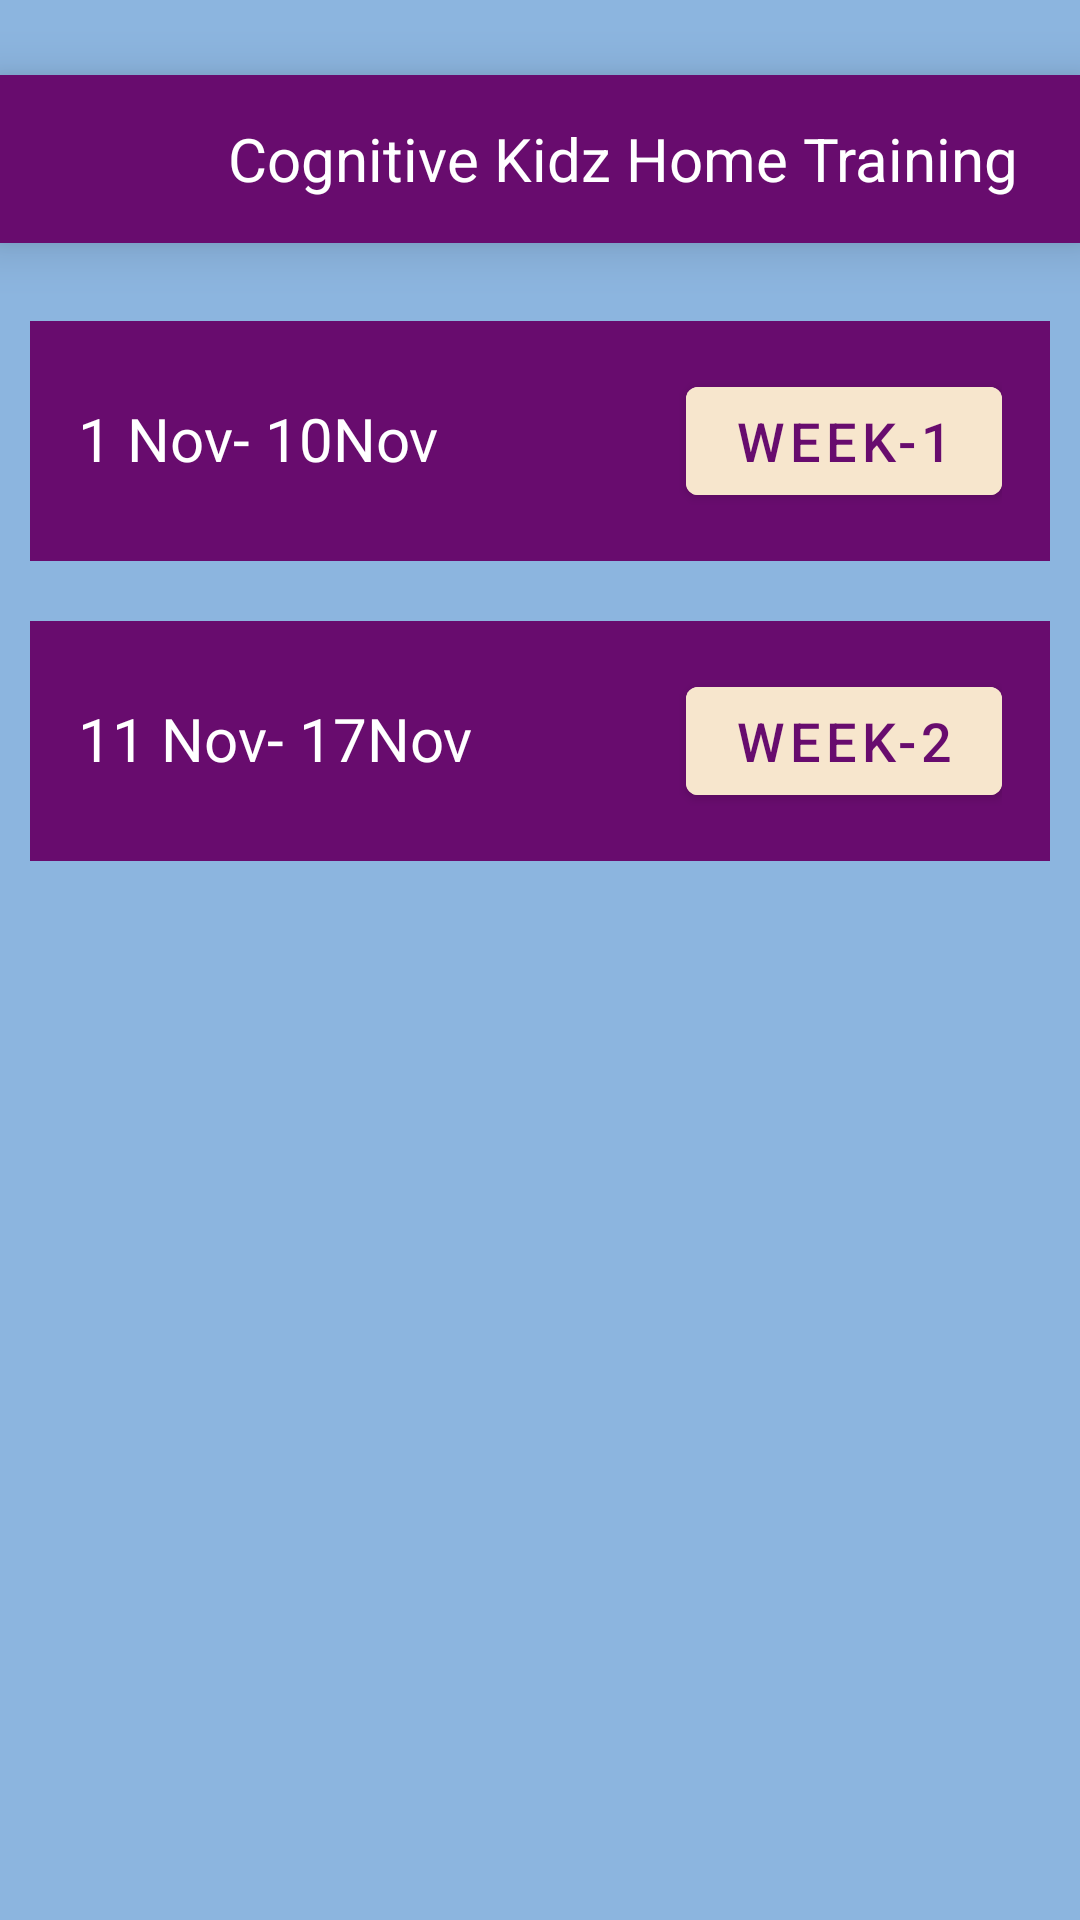

The Android layout XML behind this screen, and the referenced resources:
<!-- AndroidManifest.xml: application theme Theme.CognitiveKidsHomeTraining -->
<!-- res/layout/activity_report.xml -->
<?xml version="1.0" encoding="utf-8"?>
<androidx.drawerlayout.widget.DrawerLayout xmlns:android="http://schemas.android.com/apk/res/android"
    xmlns:app="http://schemas.android.com/apk/res-auto"
    xmlns:tools="http://schemas.android.com/tools"
    android:layout_width="match_parent"
    android:layout_height="match_parent"
    android:background="@color/blue"
    android:id="@+id/report_drawer"
    tools:context=".report">

    <LinearLayout
        android:layout_width="match_parent"
        android:layout_height="match_parent"
        android:orientation="vertical"
        >
        <include layout="@layout/toolbar"/>

            
            <LinearLayout
                android:layout_width="match_parent"
                android:layout_height="wrap_content"
                android:orientation="vertical"
                android:layout_marginTop="16dp">

                
                <LinearLayout
                    android:layout_width="match_parent"
                    android:layout_height="wrap_content"
                    android:orientation="horizontal"
                    android:background="@color/textcolour"
                    android:padding="16dp"
                    android:layout_margin="10sp"
                    android:layout_marginBottom="8dp">

                    <TextView
                        android:layout_width="wrap_content"
                        android:layout_height="wrap_content"
                        android:text="1 Nov- 10Nov"
                        android:textColor="#FFFFFF"
                        android:layout_weight="1"
                        android:textSize="20sp" />

                    <Button
                        android:id="@+id/reportButton1"
                        android:layout_width="wrap_content"
                        android:layout_height="wrap_content"
                        android:text="WEEK-1"
                        android:backgroundTint="@color/skin"
                        android:textColor="@color/textcolour"
                        android:textSize="18sp"/>
                </LinearLayout>

                
                <LinearLayout
                    android:layout_width="match_parent"
                    android:layout_height="wrap_content"
                    android:orientation="horizontal"
                    android:background="@color/textcolour"
                    android:padding="16dp"
                    android:layout_margin="10sp"
                    android:layout_marginBottom="8dp">

                    <TextView
                        android:layout_width="wrap_content"
                        android:layout_height="wrap_content"
                        android:text="11 Nov- 17Nov"
                        android:textColor="#FFFFFF"
                        android:layout_weight="1"
                        android:textSize="20sp" />

                    <Button
                        android:id="@+id/reportButton2"
                        android:layout_width="wrap_content"
                        android:layout_height="wrap_content"
                        android:text="WEEK-2"
                        android:backgroundTint="@color/skin"
                        android:textColor="@color/textcolour"
                        android:textSize="18sp"/>
                </LinearLayout>

            </LinearLayout>
        </LinearLayout>

    <include layout="@layout/fragment_drawer"/>


</androidx.drawerlayout.widget.DrawerLayout>
<!-- res/layout/toolbar.xml (included above) -->
<?xml version="1.0" encoding="utf-8"?>
<androidx.appcompat.widget.Toolbar
    xmlns:android="http://schemas.android.com/apk/res/android"
    android:layout_width="match_parent"
    android:layout_height="wrap_content"
    android:id="@+id/toolbar"
    android:background="@color/textcolour"
    android:layout_marginTop="25sp"
    android:elevation="10sp">

    <FrameLayout
        android:layout_width="match_parent"
        android:layout_height="wrap_content"
        android:orientation="vertical">

        <LinearLayout
            android:layout_width="match_parent"
            android:layout_height="wrap_content"
            android:orientation="horizontal"
            >
            <ImageView
                android:layout_width="50sp"
                android:layout_height="40sp"
                android:layout_marginEnd="10sp"
                android:src="@drawable/ic_lines"
                android:visibility="gone"
                android:id="@+id/toolbar_left_image"/>

            <TextView
                android:layout_width="wrap_content"
                android:layout_height="wrap_content"
                android:layout_gravity="center"
                android:textColor="@android:color/white"
                android:text="Cognitive Kidz Home Training"
                android:gravity="center"
                android:layout_marginLeft="60sp"
                android:textSize="20sp"
                android:id="@+id/toolbar_right_text"
                />
        </LinearLayout>
    </FrameLayout>
</androidx.appcompat.widget.Toolbar>
<!-- res/layout/fragment_drawer.xml (included above) -->
<?xml version="1.0" encoding="utf-8"?>
<FrameLayout xmlns:android="http://schemas.android.com/apk/res/android"
    xmlns:tools="http://schemas.android.com/tools"
    android:layout_width="match_parent"
    android:layout_height="match_parent"
    android:layout_gravity="start"
    android:id="@+id/drawer_frag"
    tools:context=".DrawerFragment">

</FrameLayout>
<!-- resources referenced by this layout -->
<resources>
  <color name="blue">#8CB5DF</color>
  <color name="skin">#F7E6CD</color>
  <color name="textcolour">#680C6E</color>
  <style name="Theme.CognitiveKidsHomeTraining" parent="Theme.MaterialComponents.DayNight.DarkActionBar">
          
          <item name="colorPrimary">@color/purple_500</item>
          <item name="colorPrimaryVariant">@color/purple_700</item>
          <item name="colorOnPrimary">@color/white</item>
          
          <item name="colorSecondary">@color/teal_200</item>
          <item name="colorSecondaryVariant">@color/teal_700</item>
          <item name="colorOnSecondary">@color/black</item>
          
          <item name="android:statusBarColor">?attr/colorPrimaryVariant</item>
          
      </style>
  <color name="purple_500">#FF6200EE</color>
  <color name="purple_700">#FF3700B3</color>
  <color name="white">#FFFFFFFF</color>
  <color name="teal_200">#FF03DAC5</color>
  <color name="teal_700">#FF018786</color>
  <color name="black">#FF000000</color>
</resources>
